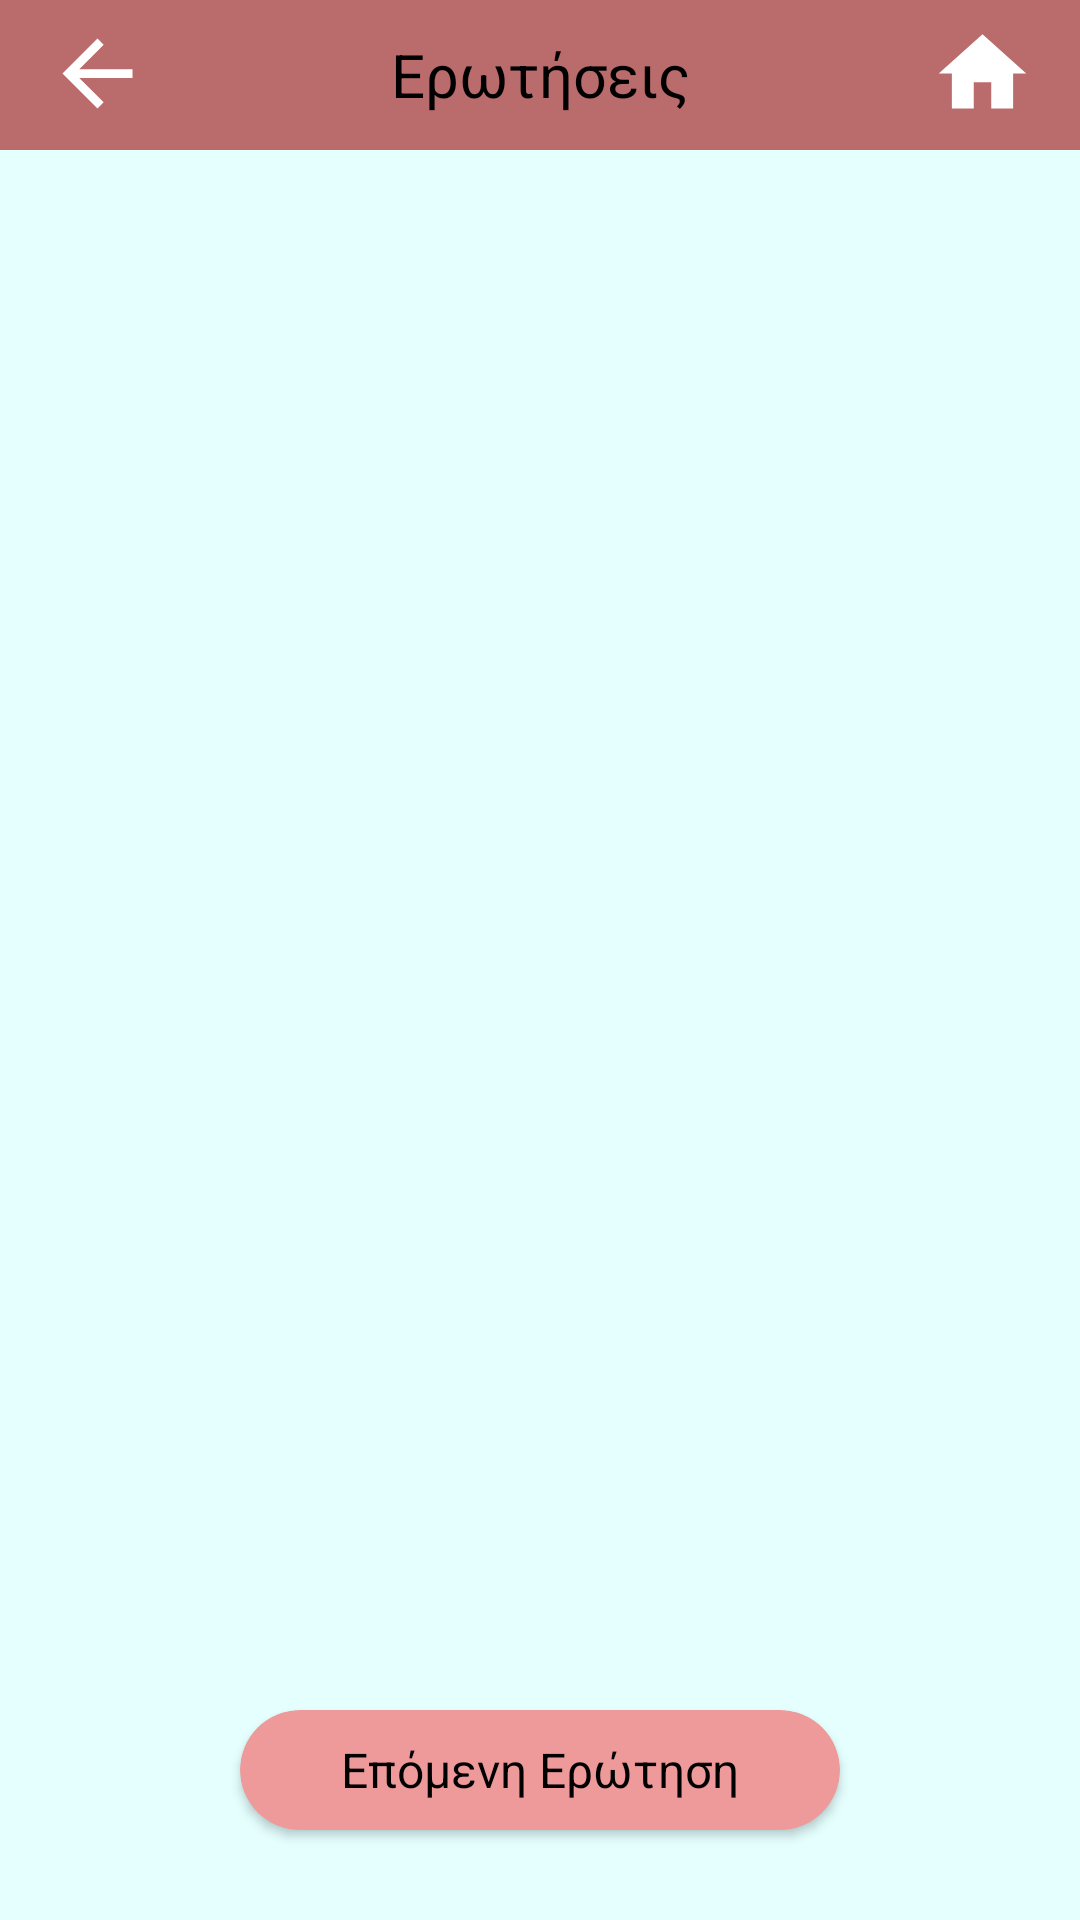

This screen was rendered from an Android layout file. Write that file and the resources it references.
<!-- AndroidManifest.xml: application theme Theme.FilopaideusisMVVM -->
<!-- res/layout/fragment_questions.xml -->
<?xml version="1.0" encoding="utf-8"?>
<androidx.constraintlayout.widget.ConstraintLayout xmlns:android="http://schemas.android.com/apk/res/android"
    xmlns:app="http://schemas.android.com/apk/res-auto"
    xmlns:tools="http://schemas.android.com/tools"
    style="@style/BackgroundColor"
    android:layout_width="match_parent"
    android:layout_height="match_parent"
    tools:context=".ui.questions.QuestionsFragment">

    <TextView
        android:id="@+id/questionsTitle"
        style="@style/TextColorWhite.toolbarHeader"
        android:layout_width="match_parent"
        android:layout_height="50dp"
        android:text="@string/questions"
        app:layout_constraintTop_toTopOf="parent" />

    <ImageView
        android:id="@+id/questionsBackButton"
        android:layout_width="35dp"
        android:layout_height="35dp"
        android:layout_marginStart="15dp"
        android:layout_marginTop="7dp"
        android:contentDescription="@string/backButtonContentDescription"
        app:layout_constraintStart_toStartOf="parent"
        app:layout_constraintTop_toTopOf="parent"
        app:srcCompat="@drawable/ic_baseline_arrow_back_24" />

    <ImageView
        android:id="@+id/questionsHomepage"
        android:layout_width="35dp"
        android:layout_height="35dp"
        android:layout_marginTop="7dp"
        android:layout_marginEnd="15dp"
        android:contentDescription="@string/homeButtonContentDescription"
        app:layout_constraintEnd_toEndOf="parent"
        app:layout_constraintTop_toTopOf="parent"
        app:srcCompat="@drawable/ic_baseline_home_24" />

    <TextView
        android:id="@+id/questionsCounter"
        style="@style/TextColorWhite.mainTitles"
        android:layout_width="wrap_content"
        android:layout_height="wrap_content"
        app:layout_constraintEnd_toEndOf="parent"
        app:layout_constraintStart_toStartOf="parent"
        app:layout_constraintTop_toBottomOf="@+id/questionsTitle" />

    <androidx.recyclerview.widget.RecyclerView
        android:id="@+id/recyclerView_questions"
        android:layout_width="match_parent"
        android:layout_height="wrap_content"
        android:layout_marginBottom="5dp"
        app:layout_constraintEnd_toEndOf="parent"
        app:layout_constraintStart_toStartOf="parent"
        app:layout_constraintTop_toBottomOf="@+id/questionsCounter"
        tools:listitem="@layout/design_question" />

    <androidx.cardview.widget.CardView
        android:id="@+id/nextButton"
        style="@style/ButtonColor"
        android:layout_gravity="center"
        android:layout_marginBottom="30dp"
        android:clickable="true"
        app:layout_constraintBottom_toBottomOf="parent"
        app:layout_constraintEnd_toEndOf="parent"
        app:layout_constraintStart_toStartOf="parent">

        <TextView
            android:id="@+id/nextButtonText"
            style="@style/TextColorWhite.button"
            android:layout_width="wrap_content"
            android:layout_height="wrap_content"
            android:text="@string/next_question" />
    </androidx.cardview.widget.CardView>

</androidx.constraintlayout.widget.ConstraintLayout>
<!-- res/layout/design_question.xml (included above) -->
<?xml version="1.0" encoding="utf-8"?>
<androidx.constraintlayout.widget.ConstraintLayout xmlns:android="http://schemas.android.com/apk/res/android"
    xmlns:app="http://schemas.android.com/apk/res-auto"
    xmlns:tools="http://schemas.android.com/tools"
    android:layout_width="match_parent"
    android:layout_height="wrap_content"
    android:layout_marginHorizontal="10dp"
    android:layout_marginTop="10dp">

    <com.example.filopaideusismvvm.views.MaskedCardView
        android:layout_width="match_parent"
        android:layout_height="wrap_content"
        app:cardElevation="@dimen/card_elevation"
        app:cardPreventCornerOverlap="false"
        app:layout_constraintBottom_toBottomOf="parent"
        app:layout_constraintEnd_toEndOf="parent"
        app:layout_constraintStart_toStartOf="parent"
        app:layout_constraintTop_toTopOf="parent"
        app:shapeAppearanceOverlay="@style/ShapeAppearance.Sunflower.Card">

        <androidx.constraintlayout.widget.ConstraintLayout
            style="@style/BackgroundColorElement"
            android:layout_width="match_parent"
            android:layout_height="wrap_content">

            <androidx.constraintlayout.widget.ConstraintLayout
                android:id="@+id/header"
                style="@style/TextColorWhite.header"
                android:layout_width="match_parent"
                android:layout_height="wrap_content"
                app:layout_constraintEnd_toEndOf="parent"
                app:layout_constraintStart_toStartOf="parent"
                app:layout_constraintTop_toTopOf="parent">

                <TextView
                    android:id="@+id/question"
                    style="@style/TextColorWhite.toolbarHeader"
                    android:layout_width="0dp"
                    android:layout_height="match_parent"
                    android:gravity="center|top"
                    android:maxLines="3"
                    app:layout_constraintBottom_toBottomOf="parent"
                    app:layout_constraintEnd_toStartOf="@+id/helpButton"
                    app:layout_constraintStart_toStartOf="parent"
                    app:layout_constraintTop_toTopOf="parent"
                    tools:text="Question" />

                <ImageView
                    android:id="@+id/helpButton"
                    android:layout_width="40dp"
                    android:layout_height="40dp"
                    android:src="@drawable/ic_baseline_info_24"
                    android:visibility="gone"
                    app:layout_constraintBottom_toBottomOf="parent"
                    app:layout_constraintEnd_toEndOf="parent"
                    app:layout_constraintTop_toTopOf="parent"
                    tools:ignore="ContentDescription"
                    tools:visibility="visible" />
            </androidx.constraintlayout.widget.ConstraintLayout>

            <RadioGroup
                android:id="@+id/radioGroup"
                android:layout_width="match_parent"
                android:layout_height="wrap_content"
                android:layout_marginHorizontal="30dp"
                android:layout_marginTop="5dp"
                android:layout_marginBottom="10dp"
                app:layout_constraintBottom_toBottomOf="parent"
                app:layout_constraintEnd_toEndOf="parent"
                app:layout_constraintStart_toStartOf="parent"
                app:layout_constraintTop_toBottomOf="@+id/header">

                <RadioButton
                    android:id="@+id/answer_1"
                    style="@style/NormalText"
                    android:layout_width="match_parent"
                    android:layout_height="match_parent"
                    android:maxLines="3"
                    tools:text="Answer 1" />

                <RadioButton
                    android:id="@+id/answer_2"
                    style="@style/NormalText"
                    android:layout_width="match_parent"
                    android:layout_height="match_parent"
                    android:maxLines="3"
                    tools:text="Answer 2" />

                <RadioButton
                    android:id="@+id/answer_3"
                    style="@style/NormalText"
                    android:layout_width="match_parent"
                    android:layout_height="match_parent"
                    android:maxLines="3"
                    tools:text="Answer 3" />

                <RadioButton
                    android:id="@+id/answer_4"
                    style="@style/NormalText"
                    android:layout_width="match_parent"
                    android:layout_height="match_parent"
                    android:maxLines="3"
                    tools:text="Answer 4" />
            </RadioGroup>
        </androidx.constraintlayout.widget.ConstraintLayout>
    </com.example.filopaideusismvvm.views.MaskedCardView>
</androidx.constraintlayout.widget.ConstraintLayout>
<!-- resources referenced by this layout -->
<resources>
  <dimen name="card_elevation">2dp</dimen>
  <!-- drawable ic_baseline_arrow_back_24 (drawable) -->
  <vector xmlns:android="http://schemas.android.com/apk/res/android"
      android:width="24dp"
      android:height="24dp"
      android:tint="#FFFFFF"
      android:viewportWidth="24"
      android:viewportHeight="24">
      <path
          android:fillColor="?attr/VectorColor"
          android:pathData="M20,11H7.83l5.59,-5.59L12,4l-8,8 8,8 1.41,-1.41L7.83,13H20v-2z" />
  </vector>
  <!-- drawable ic_baseline_home_24 (drawable) -->
  <vector xmlns:android="http://schemas.android.com/apk/res/android"
      android:width="24dp"
      android:height="24dp"
      android:tint="#FFFFFF"
      android:viewportWidth="24"
      android:viewportHeight="24">
      <path
          android:fillColor="?attr/VectorColor"
          android:pathData="M10,20v-6h4v6h5v-8h3L12,3 2,12h3v8z" />
  </vector>
  <string name="backButtonContentDescription" translatable="false">Back Button</string>
  <string name="homeButtonContentDescription" translatable="false">Home Button</string>
  <string name="next_question">Επόμενη Ερώτηση</string>
  <string name="questions">Ερωτήσεις</string>
  <style name="BackgroundColor" parent="Theme.AppCompat.Light.NoActionBar">
          <item name="android:background">?attr/BackgroundColor</item>
      </style>
  <style name="BackgroundColorElement" parent="Theme.AppCompat.Light.NoActionBar">
          <item name="android:background">?attr/BackgroundColorElement</item>
      </style>
  <style name="NormalText" parent="TextColorWhite">
          <item name="android:textSize">@dimen/text_size_text_normal</item>
          <item name="android:autoSizeTextType">uniform</item>
          <item name="android:autoSizeMinTextSize">@dimen/text_size_text_normal_min</item>
          <item name="android:autoSizeMaxTextSize">@dimen/text_size_text_normal</item>
      </style>
  <style name="ShapeAppearance.Sunflower.Card" parent="ShapeAppearance.MaterialComponents">
          <item name="cornerFamily">rounded</item>
  
          <item name="cornerSizeTopLeft">@dimen/card_corner_radius</item>
          <item name="cornerSizeTopRight">@dimen/card_corner_radius</item>
          <item name="cornerSizeBottomRight">@dimen/card_corner_radius</item>
          <item name="cornerSizeBottomLeft">@dimen/card_corner_radius</item>
      </style>
  <style name="TextColorWhite.button" parent="TextColorWhite">
          <item name="android:textSize">@dimen/text_size_button</item>
          <item name="android:fontFamily">sans-serif</item>
          <item name="android:layout_gravity">center</item>
      </style>
  <style name="TextColorWhite.header" parent="TextColorWhite">
          <item name="android:background">?attr/HeaderColor</item>
      </style>
  <style name="TextColorWhite.mainTitles" parent="TextColorWhite">
          <item name="android:textStyle">bold</item>
          <item name="android:textSize">@dimen/text_size_main_titles</item>
      </style>
  <style name="TextColorWhite.toolbarHeader" parent="TextColorWhite.header">
          <item name="android:textSize">@dimen/text_size_header</item>
          <item name="android:gravity">center</item>
      </style>
  <dimen name="button_layout_width">200dp</dimen>
  <dimen name="button_layout_height">40dp</dimen>
  <dimen name="basic_card_corner_radius">20dp</dimen>
  <style name="TextColorWhite" parent="TextAppearance.AppCompat">
          <item name="android:textColor">?attr/TextColor</item>
          <item name="android:textColorHint">?attr/TextColor</item>
      </style>
  <dimen name="text_size_text_normal">14sp</dimen>
  <dimen name="text_size_text_normal_min">12sp</dimen>
  <dimen name="card_corner_radius">12dp</dimen>
  <dimen name="text_size_button">16sp</dimen>
  <dimen name="text_size_main_titles">20sp</dimen>
  <dimen name="text_size_header">20sp</dimen>
</resources>
